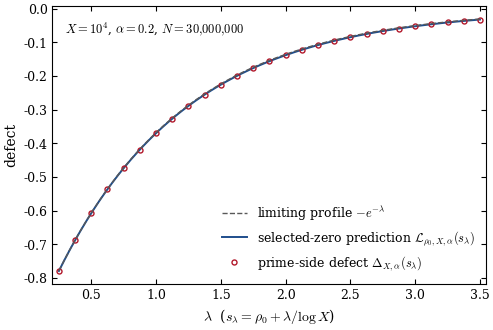

The matplotlib source for this figure:
#!/usr/bin/env python3
   

from __future__ import annotations

import argparse
import json
import math
from pathlib import Path

import numpy as np
import mpmath as mp
from scipy.special import erfc

import matplotlib
matplotlib.use("Agg")
import matplotlib.pyplot as plt

GAMMA_1 = "14.134725141734693790457251983562470270784257115699"


def configure_matplotlib() -> None:
    plt.rcParams.update({
        "font.family": "serif",
        "font.serif": ["Computer Modern Roman", "DejaVu Serif"],
        "mathtext.fontset": "cm",
        "font.size": 10,
        "axes.labelsize": 10,
        "legend.fontsize": 9,
        "xtick.labelsize": 9,
        "ytick.labelsize": 9,
        "axes.linewidth": 0.8,
        "xtick.direction": "in",
        "ytick.direction": "in",
        "xtick.top": True,
        "ytick.right": True,
        "savefig.dpi": 300,
        "savefig.bbox": "tight",
        "savefig.pad_inches": 0.04,
        "axes.unicode_minus": False,
    })


def prime_powers(N: int):
                                                                                 
    sieve = np.ones(N + 1, dtype=bool)
    sieve[:2] = False
    for p in range(2, int(N ** 0.5) + 1):
        if sieve[p]:
            sieve[p * p::p] = False
    primes = np.nonzero(sieve)[0]
    del sieve
    logn, lam = [], []
    k = 1
    while True:
        base = primes[primes.astype(np.float64) ** k <= N]
        if base.size == 0:
            break
        logp = np.log(base.astype(np.float64))
        logn.append(k * logp)
        lam.append(logp)
        k += 1
    return np.concatenate(logn), np.concatenate(lam)


def prime_field(s: complex, logn, lam_w) -> complex:
                                                                                
    return complex(-np.sum(lam_w * np.exp(-s * logn)))


def main() -> None:
    ap = argparse.ArgumentParser(description="Regenerate Figure 1 (prime-side check).")
    ap.add_argument("--X", type=float, default=1e4)
    ap.add_argument("--alpha", type=float, default=0.2)
    ap.add_argument("--N", type=int, default=30_000_000)
    ap.add_argument("--lam-min", type=float, default=0.25)
    ap.add_argument("--lam-max", type=float, default=3.5)
    ap.add_argument("--check-step", type=float, default=0.025,
                    help="lambda step for the max-discrepancy check")
    ap.add_argument("--plot-step", type=float, default=0.125,
                    help="lambda step of the plotted prime-side markers")
    ap.add_argument("--output-dir", type=str, default="figures")
    args = ap.parse_args()

    configure_matplotlib()
    mp.mp.dps = 30
    X, alpha, N = float(args.X), float(args.alpha), int(args.N)
    Y = math.log(X)
    cutoff_arg = (math.log(N) - Y) / (2 * alpha * math.sqrt(Y))
    if cutoff_arg < 6:
        print(f"WARNING: cutoff argument {cutoff_arg:.2f} < 6; truncation may "
              "dominate the discrepancy (manuscript rule, Eq. cutoff-rule).")

    rho0 = mp.mpc(mp.mpf("0.5"), mp.mpf(GAMMA_1))
    logn, lam = prime_powers(N)
    weight = 0.5 * erfc((logn - Y) / (2 * alpha * math.sqrt(Y)))
    lam_w = lam * weight

    def defect(l: float) -> float:
        s = rho0 + mp.mpf(l) / Y
        zl = complex(mp.zeta(s, derivative=1) / mp.zeta(s))
        P = prime_field(complex(s), logn, lam_w)
        return (l / Y) * (P - zl).real                                    

    def L_finite(l):
        return -np.exp(-l + alpha**2 * l**2 / Y)

                                                                    
    n_chk = int(round((args.lam_max - args.lam_min) / args.check_step)) + 1
    lam_chk = np.linspace(args.lam_min, args.lam_max, n_chk)
    D_chk = np.array([defect(l) for l in lam_chk])
    disc = np.abs(D_chk - L_finite(lam_chk))
    i_max = int(np.argmax(disc))

                
    n_pl = int(round((args.lam_max - args.lam_min) / args.plot_step)) + 1
    lam_pl = np.linspace(args.lam_min, args.lam_max, n_pl)
    D_pl = np.array([D_chk[np.argmin(np.abs(lam_chk - l))]
                     if np.min(np.abs(lam_chk - l)) < 1e-12 else defect(l)
                     for l in lam_pl])
    lam_fine = np.linspace(args.lam_min, args.lam_max, 400)

    fig, ax = plt.subplots(figsize=(5.6, 3.6))
                                                                             
    ax.plot(lam_fine, -np.exp(-lam_fine), color="0.35", ls="--", lw=1.0,
            zorder=3, label=r"limiting profile $-e^{-\lambda}$")
    ax.plot(lam_fine, L_finite(lam_fine), color="#1f4e8c", lw=1.4,
            label=r"selected-zero prediction $\mathcal{L}_{\rho_0,X,\alpha}(s_\lambda)$")
    ax.plot(lam_pl, D_pl, ls="none", marker="o", ms=3.6, mfc="none",
            mec="#b2182b", mew=1.0,
            label=r"prime-side defect $\Delta_{X,\alpha}(s_\lambda)$")
    ax.set_xlabel(r"$\lambda$  ($s_\lambda=\rho_0+\lambda/\log X$)")
    ax.set_ylabel("defect")
    ax.set_xlim(args.lam_min - 0.05, args.lam_max + 0.05)
    ax.legend(loc="lower right", frameon=False)
    k = math.log10(X)
    Xs = rf"10^{ {int(round(k))}} " if abs(k - round(k)) < 1e-12 else f"{X:g}"
    Ns = f"{N:,}".replace(",", "{,}")
    ax.text(0.03, 0.95, rf"$X={Xs}$, $\alpha={alpha:g}$, $N={Ns}$",
            transform=ax.transAxes, va="top", fontsize=9)

    out = Path(args.output_dir)
    out.mkdir(parents=True, exist_ok=True)
    pdf = out / "prime_side_first_zero_overlay.pdf"
    png = out / "prime_side_first_zero_overlay.png"
    fig.savefig(pdf)
    fig.savefig(png)
    plt.close(fig)

    meta = {
        "script": "fig1_prime_side_overlay.py",
        "rho0": f"0.5 + {GAMMA_1} i",
        "X": X, "alpha": alpha, "N": N, "Y": Y,
        "cutoff_argument": cutoff_arg,
        "prime_powers_used": int(logn.size),
        "lambda_range": [args.lam_min, args.lam_max],
        "check_step": args.check_step,
        "max_discrepancy": float(disc[i_max]),
        "lambda_at_max": float(lam_chk[i_max]),
        "plotted": {"lambda": lam_pl.tolist(), "Delta": D_pl.tolist(),
                    "L": L_finite(lam_pl).tolist()},
    }
    (out / "prime_side_first_zero_overlay.json").write_text(json.dumps(meta, indent=2))

    print(f"prime powers <= N: {logn.size}; cutoff argument = {cutoff_arg:.2f}")
    print(f"max |Delta - L| over lambda in [{args.lam_min}, {args.lam_max}] "
          f"(step {args.check_step}) = {disc[i_max]:.3e} at lambda = {lam_chk[i_max]:.3f}")
    print(pdf)
    print(png)


if __name__ == "__main__":
    main()
